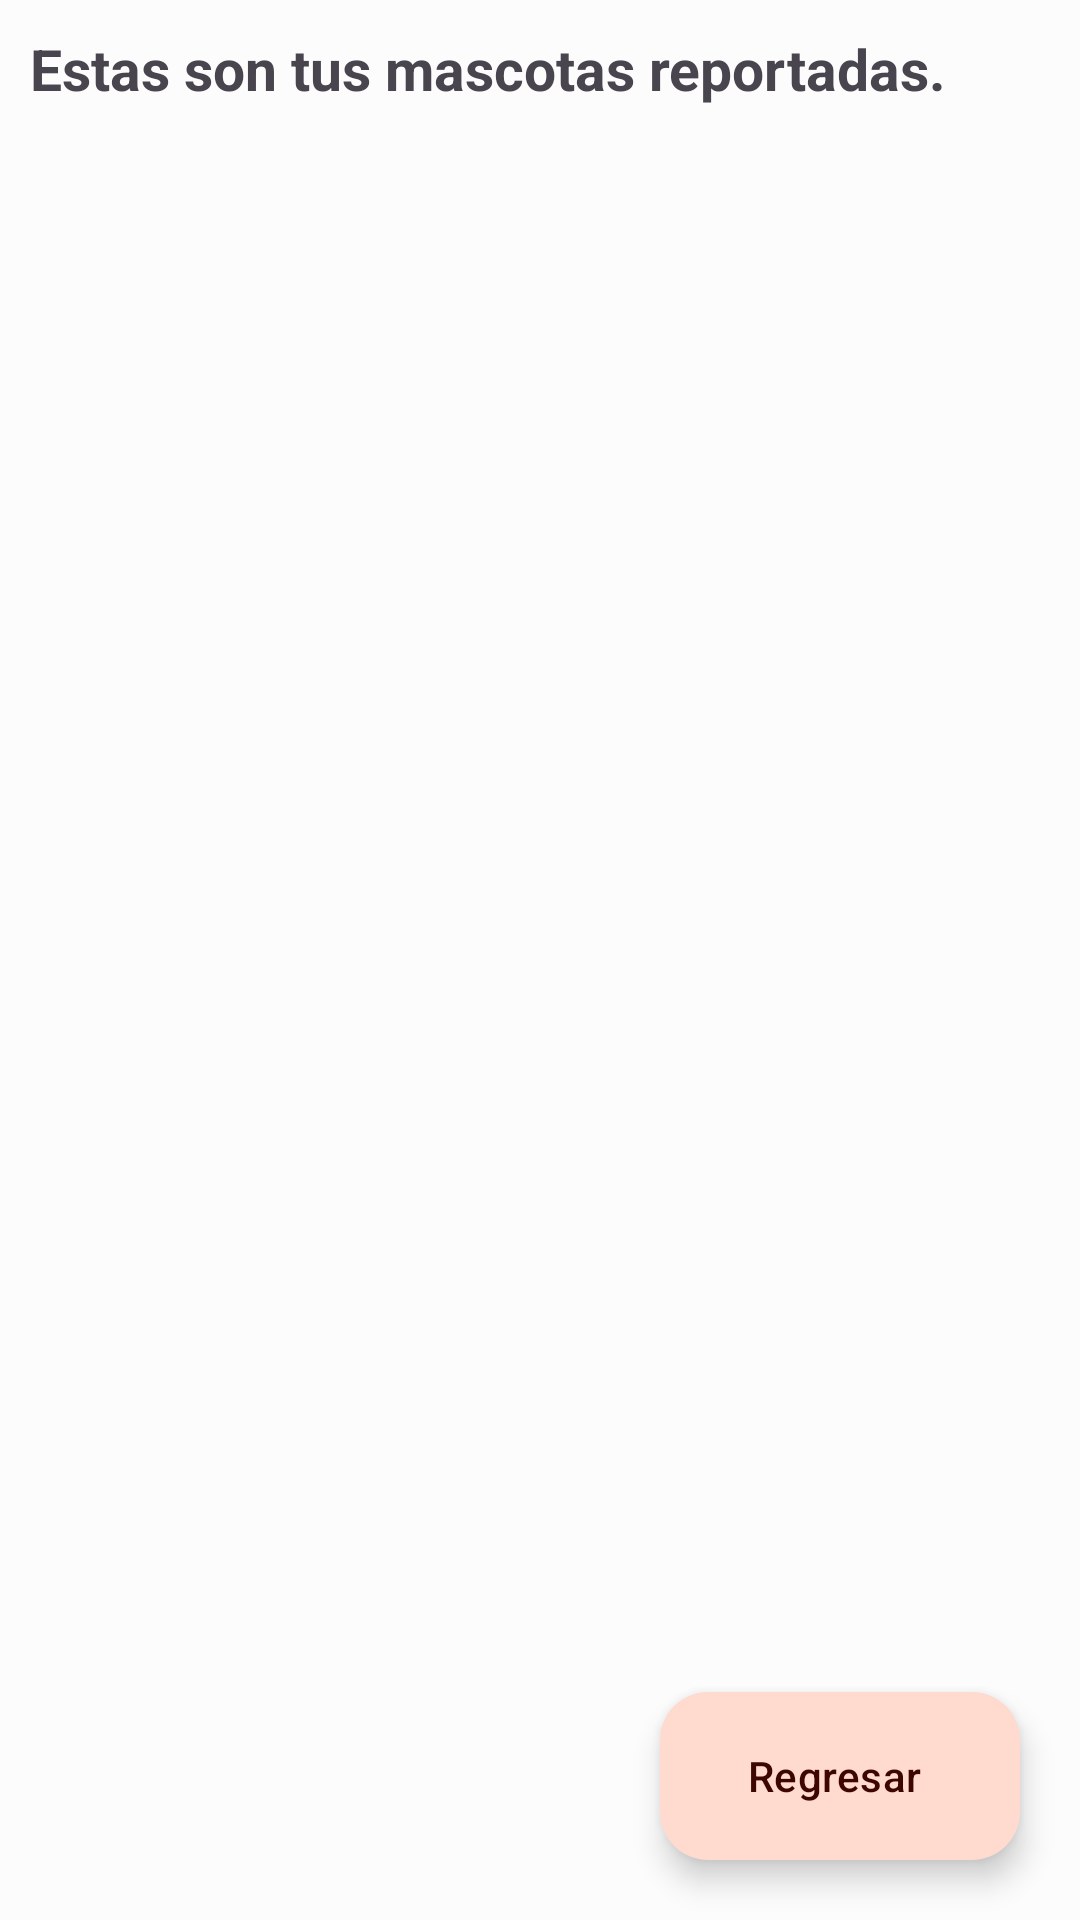

Reconstruct the res/layout file that produces this screen, plus the resources it refers to.
<!-- AndroidManifest.xml: application theme Theme.TuMascota -->
<!-- res/layout/fragment_user_reports.xml -->
<?xml version="1.0" encoding="utf-8"?>
<androidx.constraintlayout.widget.ConstraintLayout xmlns:android="http://schemas.android.com/apk/res/android"
    xmlns:tools="http://schemas.android.com/tools"
    android:layout_width="match_parent"
    android:layout_height="match_parent"
    xmlns:app="http://schemas.android.com/apk/res-auto"
    tools:context=".view.ui.home.UserReportsFragment">
    <TextView
        android:id="@+id/textView"
        android:layout_width="match_parent"
        android:layout_height="wrap_content"
        android:padding="10dp"
        android:text="@string/userReports"
        android:textSize="19sp"
        android:textStyle="bold"
        app:layout_constraintEnd_toEndOf="parent"
        app:layout_constraintStart_toStartOf="parent"
        app:layout_constraintTop_toTopOf="parent" />

    <androidx.recyclerview.widget.RecyclerView
        android:id="@+id/rvPetsUser"
        android:layout_width="match_parent"
        android:layout_height="0dp"
        app:layout_constraintBottom_toBottomOf="parent"
        app:layout_constraintEnd_toEndOf="parent"
        app:layout_constraintStart_toStartOf="parent"
        app:layout_constraintTop_toBottomOf="@+id/textView"
        app:layoutManager="androidx.recyclerview.widget.LinearLayoutManager"/>

    <RelativeLayout
        android:id="@+id/containerBackUserPets"
        android:layout_width="match_parent"
        android:layout_height="0dp"
        app:layout_constraintBottom_toBottomOf="parent"
        app:layout_constraintEnd_toEndOf="parent"
        app:layout_constraintStart_toStartOf="parent"
        android:visibility="gone"
        app:layout_constraintTop_toBottomOf="@+id/textView">

        <TextView
            android:ems="11"
            android:gravity="center"
            android:layout_alignTop="@+id/imgPetsNoFound"
            android:textSize="20sp"
            android:layout_marginTop="90dp"
            android:layout_centerHorizontal="true"
            android:layout_width="wrap_content"
            android:layout_height="wrap_content"
            android:text="@string/nodataUserPets"
            android:textAlignment="center" />

        <ImageView
            android:id="@+id/imgPetsNoFound"
            android:layout_width="match_parent"
            android:layout_height="match_parent"
            android:layout_centerInParent="true"
            android:scaleX="0.7"
            android:scaleY="0.7"
            android:src="@drawable/ic_nodata" />

    </RelativeLayout>

    <RelativeLayout
        android:id="@+id/progressPetsUser"
        android:layout_width="match_parent"
        android:layout_height="match_parent"
        android:visibility="gone">
        <ProgressBar
            android:layout_centerInParent="true"
            android:layout_width="wrap_content"
            android:layout_height="wrap_content"/>
    </RelativeLayout>

    <com.google.android.material.floatingactionbutton.ExtendedFloatingActionButton
        android:id="@+id/btnBackPets"
        android:layout_width="wrap_content"
        android:layout_height="wrap_content"
        android:layout_margin="20dp"
        android:text="Regresar"
        app:icon="@drawable/ic_arrow_back"
        app:layout_constraintBottom_toBottomOf="parent"
        app:layout_constraintEnd_toEndOf="parent" />

</androidx.constraintlayout.widget.ConstraintLayout>
<!-- resources referenced by this layout -->
<resources>
  <string name="nodataUserPets">No tienes reportes.<br /> <b>¡Sigue disfrutando de la App!</b></string>
  <string name="userReports">Estas son tus mascotas reportadas.</string>
  <style name="Theme.TuMascota" parent="Theme.Material3.Light.NoActionBar">
          <item name="colorPrimary">@color/md_theme_light_primary</item>
          <item name="colorOnPrimary">@color/md_theme_light_onPrimary</item>
          <item name="colorPrimaryContainer">@color/md_theme_light_primaryContainer</item>
          <item name="colorOnPrimaryContainer">@color/md_theme_light_onPrimaryContainer</item>
          <item name="colorSecondary">@color/md_theme_light_secondary</item>
          <item name="colorOnSecondary">@color/md_theme_light_onSecondary</item>
          <item name="colorSecondaryContainer">@color/md_theme_light_secondaryContainer</item>
          <item name="colorOnSecondaryContainer">@color/md_theme_light_onSecondaryContainer</item>
          <item name="colorTertiary">@color/md_theme_light_tertiary</item>
          <item name="colorOnTertiary">@color/md_theme_light_onTertiary</item>
          <item name="colorTertiaryContainer">@color/md_theme_light_tertiaryContainer</item>
          <item name="colorOnTertiaryContainer">@color/md_theme_light_onTertiaryContainer</item>
          <item name="colorError">@color/md_theme_light_error</item>
          <item name="colorErrorContainer">@color/md_theme_light_errorContainer</item>
          <item name="colorOnError">@color/md_theme_light_onError</item>
          <item name="colorOnErrorContainer">@color/md_theme_light_onErrorContainer</item>
          <item name="android:colorBackground">@color/md_theme_light_background</item>
          <item name="colorOnBackground">@color/md_theme_light_onBackground</item>
          <item name="colorSurface">@color/md_theme_light_surface</item>
          <item name="colorOnSurface">@color/md_theme_light_onSurface</item>
          <item name="colorSurfaceVariant">@color/md_theme_light_surfaceVariant</item>
          <item name="colorOnSurfaceVariant">@color/md_theme_light_onSurfaceVariant</item>
          <item name="colorOutline">@color/md_theme_light_outline</item>
          <item name="colorOnSurfaceInverse">@color/md_theme_light_inverseOnSurface</item>
          <item name="colorSurfaceInverse">@color/md_theme_light_inverseSurface</item>
          
          <item name="colorPrimaryInverse">@color/md_theme_light_primaryInverse</item>
      </style>
  <color name="md_theme_light_primary">#9B442C</color>
  <color name="md_theme_light_onPrimary">#FFFFFF</color>
  <color name="md_theme_light_primaryContainer">#FFDACF</color>
  <color name="md_theme_light_onPrimaryContainer">#3D0700</color>
  <color name="md_theme_light_secondary">#77574E</color>
  <color name="md_theme_light_onSecondary">#FFFFFF</color>
  <color name="md_theme_light_secondaryContainer">#FFDACF</color>
  <color name="md_theme_light_onSecondaryContainer">#2C150F</color>
  <color name="md_theme_light_tertiary">#6C5D2F</color>
  <color name="md_theme_light_onTertiary">#FFFFFF</color>
  <color name="md_theme_light_tertiaryContainer">#F7E1A6</color>
  <color name="md_theme_light_onTertiaryContainer">#231B00</color>
  <color name="md_theme_light_error">#BA1B1B</color>
  <color name="md_theme_light_errorContainer">#FFDAD4</color>
  <color name="md_theme_light_onError">#FFFFFF</color>
  <color name="md_theme_light_onErrorContainer">#410001</color>
  <color name="md_theme_light_background">#FCFCFC</color>
  <color name="md_theme_light_onBackground">#201A19</color>
  <color name="md_theme_light_surface">#FCFCFC</color>
  <color name="md_theme_light_onSurface">#201A19</color>
  <color name="md_theme_light_surfaceVariant">#F5DED8</color>
  <color name="md_theme_light_onSurfaceVariant">#53433F</color>
  <color name="md_theme_light_outline">#85736F</color>
  <color name="md_theme_light_inverseOnSurface">#FBEEEB</color>
  <color name="md_theme_light_inverseSurface">#362F2D</color>
  <color name="md_theme_light_primaryInverse">#FFB49F</color>
</resources>
